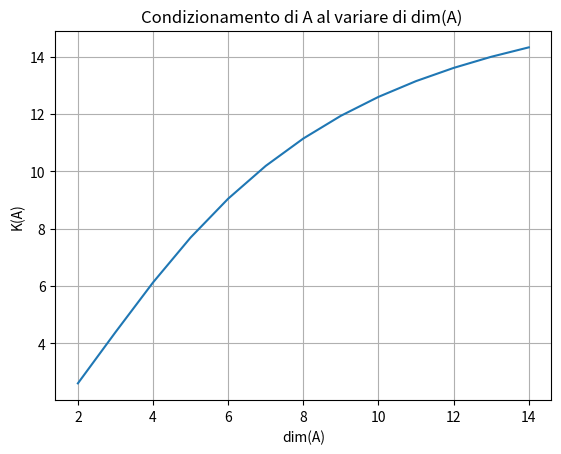
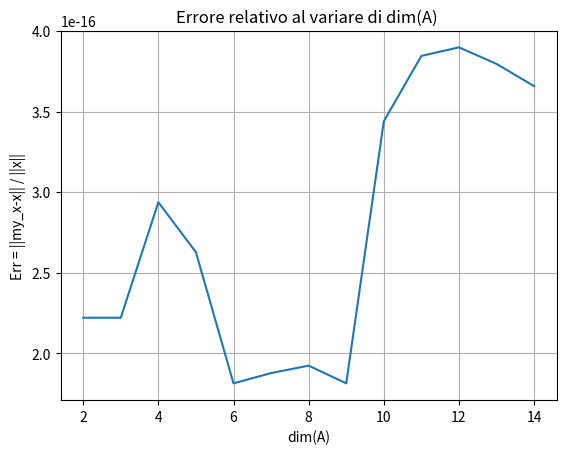

These charts were generated, in order, by the following Python code:
'''
Risoluzione di sistemi lineari con fattorizzazione di Cholesky (II). Dato un problema test di
dimensione variabile la cui soluzione esatta sia il vettore x di tutti elementi unitari e b il
termine noto ottenuto moltiplicando la matrice A per la soluzione x discutere:
• il numero di condizione (o una stima di esso)
• la soluzione del sistema lineare Ax=b con la fattorizzazione di Cholesky.
Testare sulla matrice tridiagonale simmetrica e definita positiva avente sulla diagonale elementi
uguali a 9 e quelli sopra e sottodiagonali uguali a -4 (variare n)

'''


import numpy as np
import scipy
import scipy.linalg
import matplotlib.pyplot as plt 

# Numero di condizione
def Condizione(A):
    condA = np.linalg.cond(A, 2)
    return condA

# Fattorizzazione di cholesky
def cholesky(A, x, print_data=False):
    b = np.dot(A, x)

    condA = Condizione(A)
    print('K(A) = ', condA)

    L = scipy.linalg.cholesky(A, True)
    y = scipy.linalg.solve(L, b)
    my_x = scipy.linalg.solve(L.T, y)

    err =  scipy.linalg.norm(x-my_x,2)

    if(print_data):
        print('K(A)=', condA, '\n')
        print('my_x = \n', my_x)
        print('norm =', err)
    
    return my_x, condA, err

# creazione dati e problema test

i = 4
c = np.eye(i) * 9
s = np.diag(np.ones(i-1)*(-4),k=1)
a = np.diag(np.ones(i-1)*(-4),k=-1)
A = c + s + a
x = np.ones((i, 1))

cholesky(A, x, print_data=True)

#Grafici 

n = np.arange(2,15, 1)
conds = np.zeros(np.size(n))
errs = np.zeros(np.size(n))

j = 0
for i in n:
    c = np.eye(i) * 9
    s = np.diag(np.ones(i-1)*(-4),k=1)
    a = np.diag(np.ones(i-1)*(-4),k=-1)
    A = c + s + a
    x = np.ones((i, 1))
    
    my_x, condA, err = cholesky(A, x)
    
    conds[j] = condA
    errs[j] = err / scipy.linalg.norm(x, 2)
    
    j = j+1   

# Grafico del numero di condizione vs dim
plt.plot(n, conds)
plt.title('Condizionamento di A al variare di dim(A) ')
plt.xlabel('dim(A)')
plt.ylabel('K(A)')
plt.grid()
plt.show()

# Grafico errore in norma 2 in funzione della dimensione del sistema
plt.plot(n, errs)
plt.title('Errore relativo al variare di dim(A) ') 
plt.xlabel('dim(A)')
plt.ylabel('Err = ||my_x-x|| / ||x||')
plt.grid()
plt.show()
